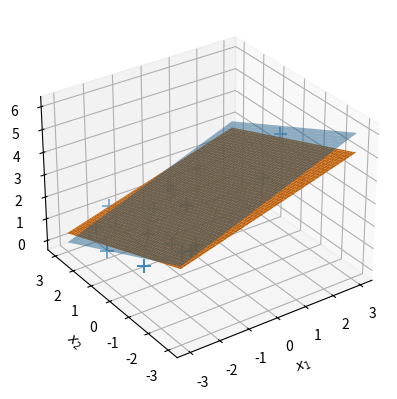

Source code (Python): (Note: this script raises an exception after producing the figure.)
import matplotlib.pyplot as plt
import numpy as np

# 2次元平面上にデータ点が分布する時に、重回帰で回帰するケース


def generate_training_data(a0=2, a1=0.3, a2=-0.5, n=20):
    np.random.seed(1)
    x_data = 6 * np.random.rand(n, 2) - 3
    lam_data = a2 * x_data[:, 1] + a1 * x_data[:, 0] + a0 + np.random.normal(0, 0.5, n)
    return x_data, lam_data


def show_data(x_data, lam_data):
    fig = plt.figure()
    ax = plt.axes(projection='3d')
    ax.scatter(x_data[:, 0], x_data[:, 1], lam_data, marker='+')
    ax.set_xlabel('$x_1$')
    ax.set_ylabel('$x_2$')
    ax.set_zlabel('$\\lambda$')
    ax.view_init(azim=235)
    plt.show()


def multiple_reg(x_data, lam_data, n):
    X_data = np.stack((np.ones(n), x_data[:, 0], x_data[:, 1]), 1)
    c = np.linalg.pinv(X_data) @ lam_data
    return c


def show_multi_reg(c, a0, a1):
    x1 = x2 = np.linspace(-3, 3, 100)
    X1, X2 = np.meshgrid(x1, x2)
    X = np.c_[np.ravel(X1), np.ravel(X2)]

    Lam = a2 * X[:, 1] + a1 * X[:, 0] + a0
    lam = Lam.reshape(X1.shape)
    Lam_sol = c[2] * X[:, 1] + c[1] * X[:, 0] + c[0]
    lam_sol = Lam_sol.reshape(X1.shape)

    fig, ax = plt.subplots(subplot_kw={'projection': '3d'})
    ax.plot_surface(X1, X2, lam, alpha=0.5, label='True Function $f_T$')
    ax.plot_surface(X1, X2, lam_sol, label='Function $f$ (Solution)')
    ax.scatter(x_data[:, 0], x_data[:, 1], lam_data, marker='+', s=100, label='Training Data')
    ax.set_xlabel('$x_1$')
    ax.set_ylabel('$x_2$')
    ax.set_zlabel('$\\lambda$')
    ax.view_init(azim=235)
    plt.savefig('./figures/multiple_reg.png')
    plt.show()


if __name__ == '__main__':
    a0, a1, a2, n = 3, 0.5, -0.5, 20
    x_data, lam_data = generate_training_data(a0, a1, a2, n)
    # show_data(x_data, lam_data)
    c = multiple_reg(x_data, lam_data, n)
    show_multi_reg(c, a0, a1)
